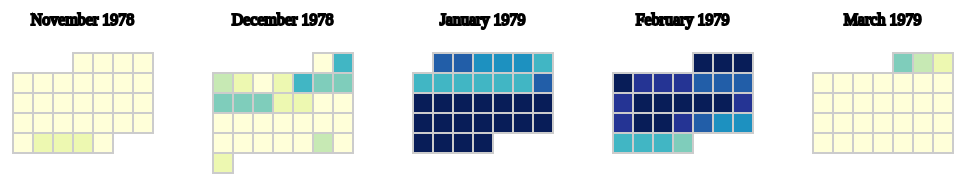
D3 v3 page, settled after 360 driven frames (6 s of simulated time); the page loaded 1 data file(s).


var margin = {top: 49, right: 20, bottom: 20, left: 19},
    width = 200 - margin.right - margin.left, // width
    height = 180 - margin.top - margin.bottom, // height
    cell_size = 20,
    days_per_week = 7,
    year_start = 1978, month_start = 10,
    year_end = 1979, month_end = 2;

var color = d3.scale.quantize()
    .domain([0.0, 2.0])
    .range(d3.range(9).map(function(d) { return "q" + d + "-9"; }));

var day = d3.time.format("%w"),
    week = d3.time.format("%U"),
    percent = d3.format(".1%"),
    format = d3.time.format("%Y-%m-%d"),
    day_of_week = d3.time.format("%A"),
    month_name = d3.time.format("%B %Y");

var months = d3.select("body").selectAll("svg")
    .data(d3.time.months( new Date(year_start, month_start), 
                          new Date(year_end, month_end + 1)))
    .enter().append("svg")
      .attr("width", width + margin.right + margin.left)
      .attr("height", height + margin.top + margin.bottom)
      .attr("class", "month YlGnBu")
    .append("g")
      .attr("transform", "translate(" + (margin.left + (width - cell_size * days_per_week) / 2) + "," + (margin.top + (height - cell_size * 6) / 2) + ")");

months.append("text")
  .attr("transform", "translate(" + (cell_size * days_per_week)/2 + ", -" +  height/4 + ")")
  .attr("text-anchor", "middle")
  .text(month_name);

var days = months.selectAll("rect.day")
    .data(function(d, i) { return d3.time.days(d, new Date(d.getFullYear(), d.getMonth()+1, 1)); })
    .enter().append("rect")
      .attr("class", "day")
      .attr("width", cell_size)
      .attr("height", cell_size)
      .attr("x", function(d) { return day(d) * cell_size; })
      .attr("y", function(d) { return (week(d) - week(new Date(d.getFullYear(),d.getMonth(),1))) * cell_size; })
      .datum(format);

days.append("title")
    .text(function(d) { return d; });

// Declaring data outside the scope of the csv() call so I can inspect
// the object at runtime
var data;
d3.csv("data/chicago_snowdepth.csv", function(error, csv) {
  data = d3.nest()
    .key(function(d) { return d.DATE; })
    .rollup(function(d) { return +d[0].SNOWDEPTH_INCHES; })
    .map(csv);

  days.filter(function(d) { return d in data; })
      .attr("class", function(d) { return "day " + color(data[d]); })
    .select("title")
      .text(function(d) { return d + ": " + data[d] + " inches"; });
});



### data: data/chicago_snowdepth.csv
DATE, SNOWDEPTH_INCHES
1964-12-01, 0.0
1964-12-02, 0.2
1964-12-03, 0.3
1964-12-04, 0.6
1964-12-05, 0.7
1964-12-06, 0.7
1964-12-07, 0.6
1964-12-08, 0.6
1964-12-09, 0.5
1964-12-10, 0.5
1964-12-11, 0.1
1964-12-12, 0.0
1964-12-13, 0.0
1964-12-14, 0.0
1964-12-15, 0.0
1964-12-16, 0.0
1964-12-17, 0.0
1964-12-18, 0.0
1964-12-19, 0.0
1964-12-20, 0.0
1964-12-21, 0.0
1964-12-22, 0.0
1964-12-23, 0.0
1964-12-24, 0.0
1964-12-25, 0.0
1964-12-26, 0.2
1964-12-27, 0.1
1964-12-28, 0.1
1964-12-29, 0.0
1964-12-30, 0.0
1964-12-31, 0.0
1965-01-01, 0.0
1965-01-02, 0.0
1965-01-03, 0.0
1965-01-04, 0.0
1965-01-05, 0.0
1965-01-06, 0.0
1965-01-07, 0.0
1965-01-08, 0.0
1965-01-09, 0.0
1965-01-10, 0.0
1965-01-11, 0.0
1965-01-12, 0.0
1965-01-13, 0.0
1965-01-14, 0.0
1965-01-15, 0.1
1965-01-16, 0.4
1965-01-17, 0.4
1965-01-18, 0.3
1965-01-19, 0.2
1965-01-20, 0.1
1965-01-21, 0.1
1965-01-22, 0.0
1965-01-23, 0.0
1965-01-24, 0.0
1965-01-25, 0.0
1965-01-26, 0.0
1965-01-27, 0.4
1965-01-28, 0.3
1965-01-29, 0.3
... 17,901 more rows